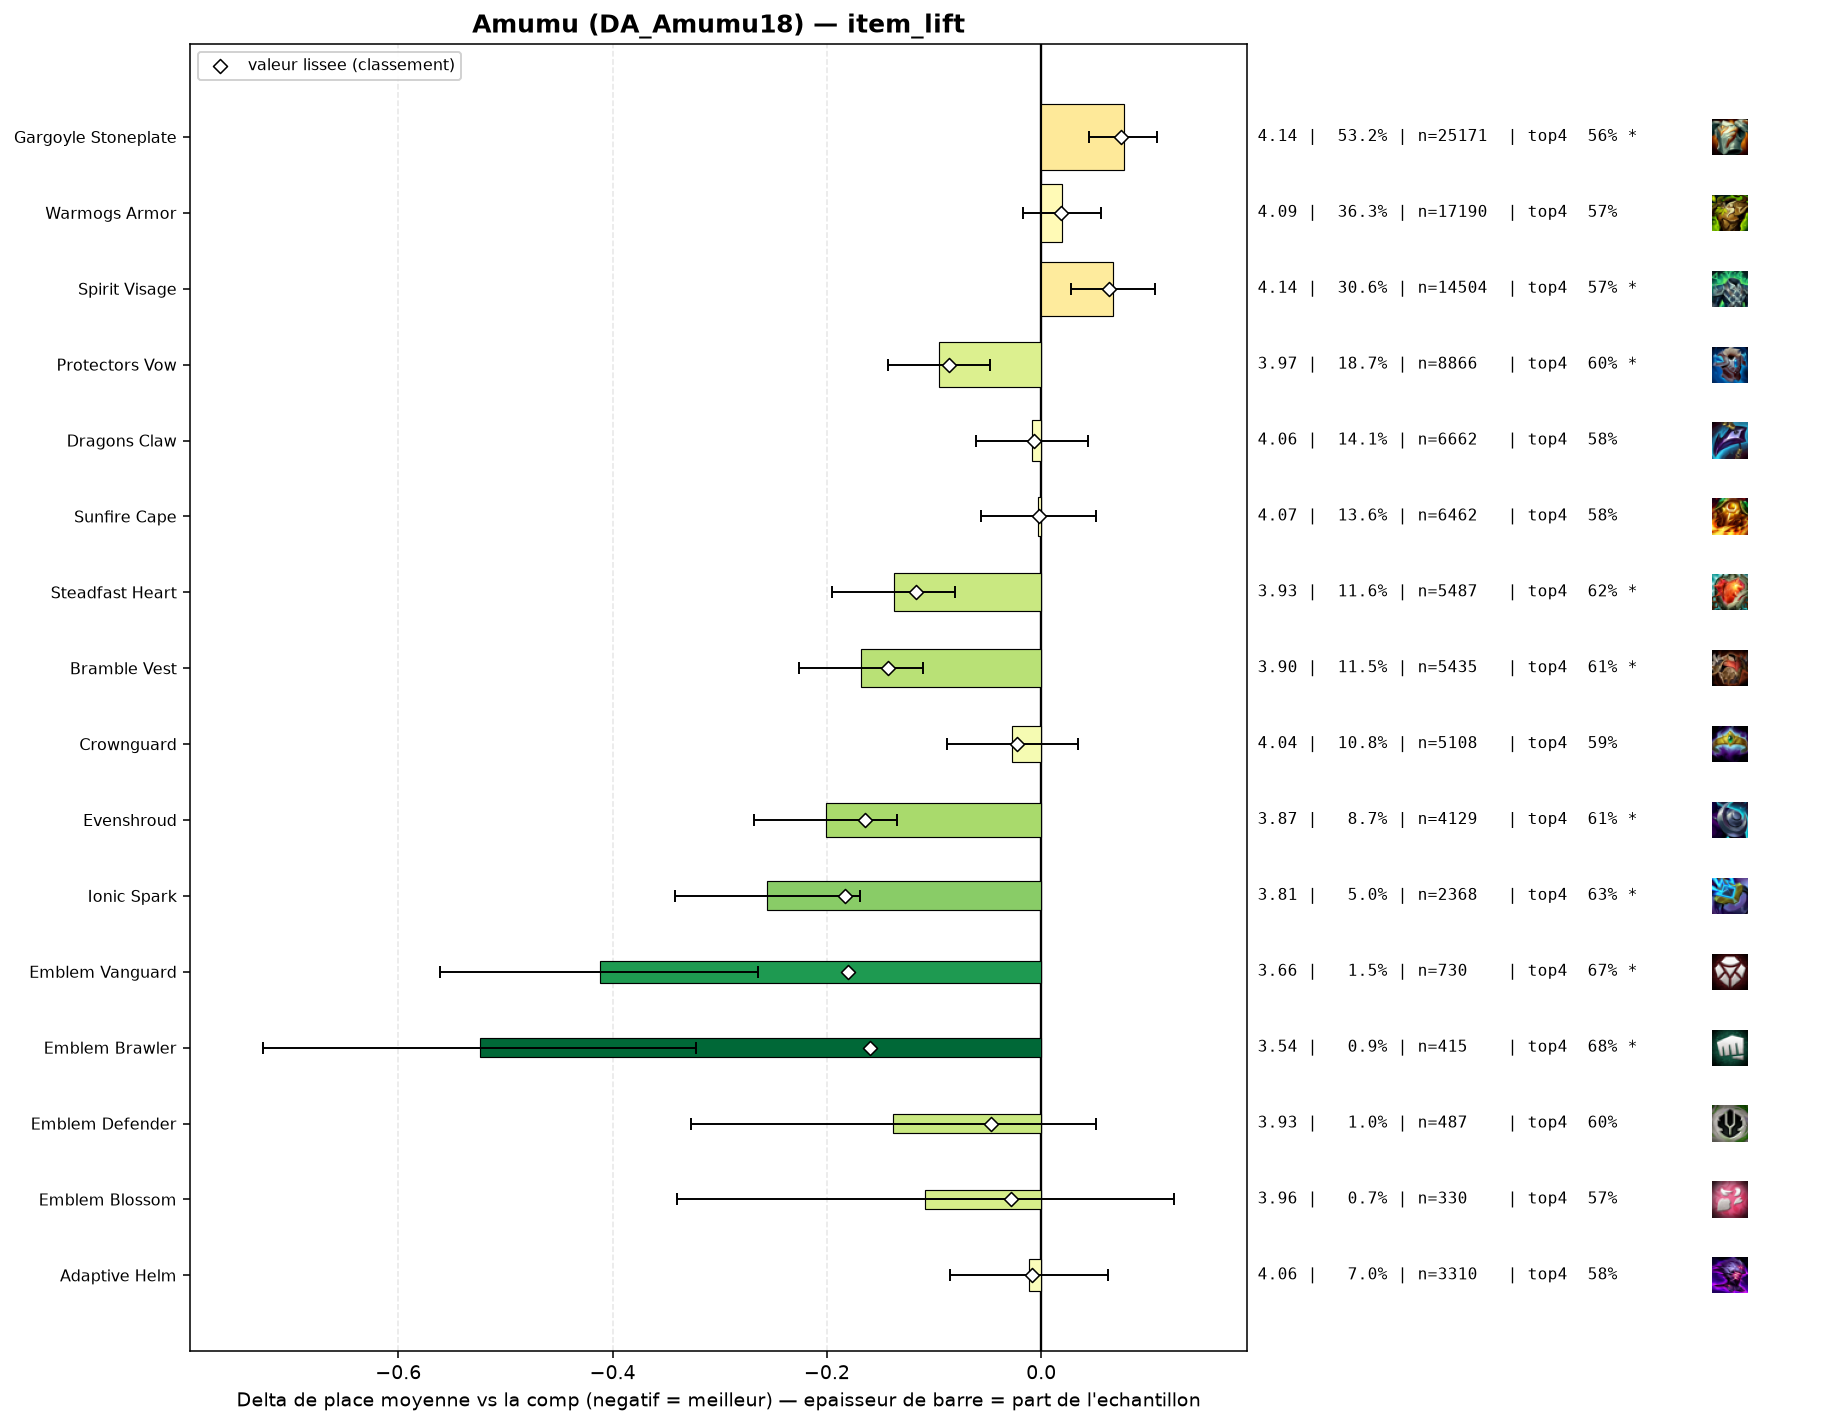

Values plotted in this chart, from the file beside it:
group, label, n, share, avg_place, shrunk_avg, score, d_avg, d_avg_pess, impact, d_top4, win, top2, top4, sd, z, p, significant
pepite, Ionic Spark, 2368, 0.05002, 3.813, 3.886, -0.183, -0.256, -0.169, 0.0091, 0.0503, 0.1672, 0.3294, 0.6313, 2.088, -5.81, 0.0, True
pepite, Emblem Vanguard, 730, 0.01542, 3.656, 3.889, -0.18, -0.412, -0.264, 0.0028, 0.0902, 0.1795, 0.3384, 0.6712, 2.029, -5.45, 0.0, True
populaire, Evenshroud, 4129, 0.08722, 3.867, 3.905, -0.164, -0.201, -0.135, 0.0143, 0.0334, 0.1666, 0.3192, 0.6144, 2.09, -5.93, 0.0, True
pepite, Emblem Brawler, 415, 0.008766, 3.545, 3.909, -0.16, -0.524, -0.322, 0.0014, 0.1009, 0.2, 0.3952, 0.6819, 2.087, -5.09, 0.0, True
populaire, Bramble Vest, 5435, 0.1148, 3.9, 3.925, -0.143, -0.168, -0.11, 0.0164, 0.032, 0.1465, 0.3016, 0.6131, 2.049, -5.72, 0.0, True
populaire, Steadfast Heart, 5487, 0.1159, 3.931, 3.951, -0.117, -0.137, -0.08, 0.0136, 0.0369, 0.1372, 0.2983, 0.618, 2.053, -4.68, 0.0, True
populaire, Protectors Vow, 8866, 0.1873, 3.973, 3.983, -0.086, -0.095, -0.048, 0.0161, 0.0165, 0.1464, 0.3018, 0.5976, 2.097, -3.92, 9e-05, True
pepite, Emblem Defender, 487, 0.01029, 3.93, 4.022, -0.047, -0.138, 0.0, 0.0005, 0.0185, 0.1643, 0.3244, 0.5996, 2.117, -1.44, 0.151, False
pepite, Emblem Blossom, 330, 0.006971, 3.961, 4.041, -0.028, -0.108, 0.0, 0.0002, -0.0083, 0.197, 0.303, 0.5727, 2.141, -0.91, 0.3611, False
populaire, Crownguard, 5108, 0.1079, 4.042, 4.046, -0.023, -0.027, 0.0, 0.0025, 0.0043, 0.1439, 0.2903, 0.5854, 2.113, -0.87, 0.3838, False
pepite, Adaptive Helm, 3310, 0.06992, 4.057, 4.06, -0.009, -0.011, 0.0, 0.0006, 0.0038, 0.1332, 0.2894, 0.5849, 2.097, -0.3, 0.7606, False
populaire, Dragons Claw, 6662, 0.1407, 4.06, 4.061, -0.007, -0.009, 0.0, 0.0011, 0.0036, 0.1243, 0.2732, 0.5847, 2.055, -0.32, 0.7513, False
, Warmogs Armor Radiant, 42, 0.0008872, 4.0, 4.066, -0.003, -0.069, 0.0, 0.0, 0.0618, 0.0952, 0.2857, 0.6429, 2.093, -0.21, 0.8319, False
populaire, Sunfire Cape, 6462, 0.1365, 4.066, 4.066, -0.002, -0.003, 0.0, 0.0003, 0.0002, 0.126, 0.2764, 0.5812, 2.058, -0.09, 0.927, False
, Moguls Mail, 593, 0.01253, 4.064, 4.067, -0.002, -0.005, 0.0, 0.0, 0.0007, 0.145, 0.2766, 0.5818, 2.115, -0.05, 0.9589, False
, Horizon Focus, 74, 0.001563, 4.162, 4.075, 0.007, 0.094, 0.0, -0.0, 0.0, 0.1757, 0.2568, 0.5811, 2.29, 0.35, 0.7254, False
, Emblem Elderwood, 182, 0.003844, 4.132, 4.079, 0.01, 0.063, 0.0, -0.0, -0.0261, 0.1758, 0.2912, 0.5549, 2.271, 0.38, 0.7075, False
, The Indomitable, 375, 0.007921, 4.115, 4.082, 0.013, 0.046, 0.0, -0.0001, 0.0029, 0.136, 0.272, 0.584, 2.114, 0.42, 0.6742, False
, Void Gauntlet, 93, 0.001964, 4.215, 4.082, 0.013, 0.146, 0.0, -0.0, -0.0757, 0.1183, 0.2366, 0.5054, 1.934, 0.73, 0.4656, False
, Steraks Gage, 497, 0.0105, 4.117, 4.085, 0.017, 0.048, 0.0, -0.0002, 0.0044, 0.1207, 0.2696, 0.5855, 2.105, 0.51, 0.6123, False
populaire, Warmogs Armor, 17190, 0.3631, 4.088, 4.087, 0.018, 0.019, 0.0, -0.0066, -0.0068, 0.1342, 0.2736, 0.5742, 2.086, 1.04, 0.3005, False
, Lightshield Crest, 277, 0.005851, 4.155, 4.088, 0.02, 0.087, 0.0, -0.0001, -0.0323, 0.13, 0.2708, 0.5487, 2.041, 0.7, 0.4813, False
, Gargoyle Stoneplate Radiant, 40, 0.0008449, 4.875, 4.101, 0.033, 0.806, 0.134, -0.0, -0.2061, 0.075, 0.225, 0.375, 2.17, 2.35, 0.01881, True
, Hullcrusher, 86, 0.001817, 4.593, 4.112, 0.044, 0.524, 0.137, -0.0001, -0.1392, 0.0465, 0.1512, 0.4419, 1.832, 2.65, 0.00803, True
, Titans Resolve, 66, 0.001394, 4.879, 4.121, 0.053, 0.81, 0.301, -0.0001, -0.1417, 0.0606, 0.1515, 0.4394, 2.107, 3.12, 0.0018, True
populaire, Spirit Visage, 14504, 0.3064, 4.136, 4.131, 0.063, 0.067, 0.028, -0.0193, -0.0118, 0.1225, 0.2648, 0.5693, 2.071, 3.4, 0.00068, True
populaire, Gargoyle Stoneplate, 25171, 0.5317, 4.145, 4.142, 0.074, 0.077, 0.045, -0.0392, -0.0167, 0.1261, 0.2647, 0.5643, 2.085, 4.7, 0.0, True
, Aegis Of Dusk, 157, 0.003316, 4.637, 4.149, 0.081, 0.568, 0.261, -0.0003, -0.097, 0.0637, 0.172, 0.4841, 1.962, 3.62, 0.00029, True
, Aegis Of Dawn, 227, 0.004795, 4.564, 4.164, 0.096, 0.495, 0.219, -0.0005, -0.1229, 0.0793, 0.2203, 0.4581, 2.115, 3.52, 0.00043, True
, Component Negatron Cloak, 260, 0.005492, 5.231, 4.319, 0.25, 1.162, 0.911, -0.0014, -0.2349, 0.0692, 0.1192, 0.3462, 2.059, 9.08, 0.0, True
, Component Chain Vest, 378, 0.007984, 5.048, 4.348, 0.279, 0.979, 0.755, -0.0022, -0.1975, 0.0926, 0.1799, 0.3836, 2.218, 8.55, 0.0, True
, Component Giants Belt, 665, 0.01405, 5.069, 4.481, 0.413, 1.001, 0.834, -0.0058, -0.1916, 0.0647, 0.1609, 0.3895, 2.182, 11.75, 0.0, True
